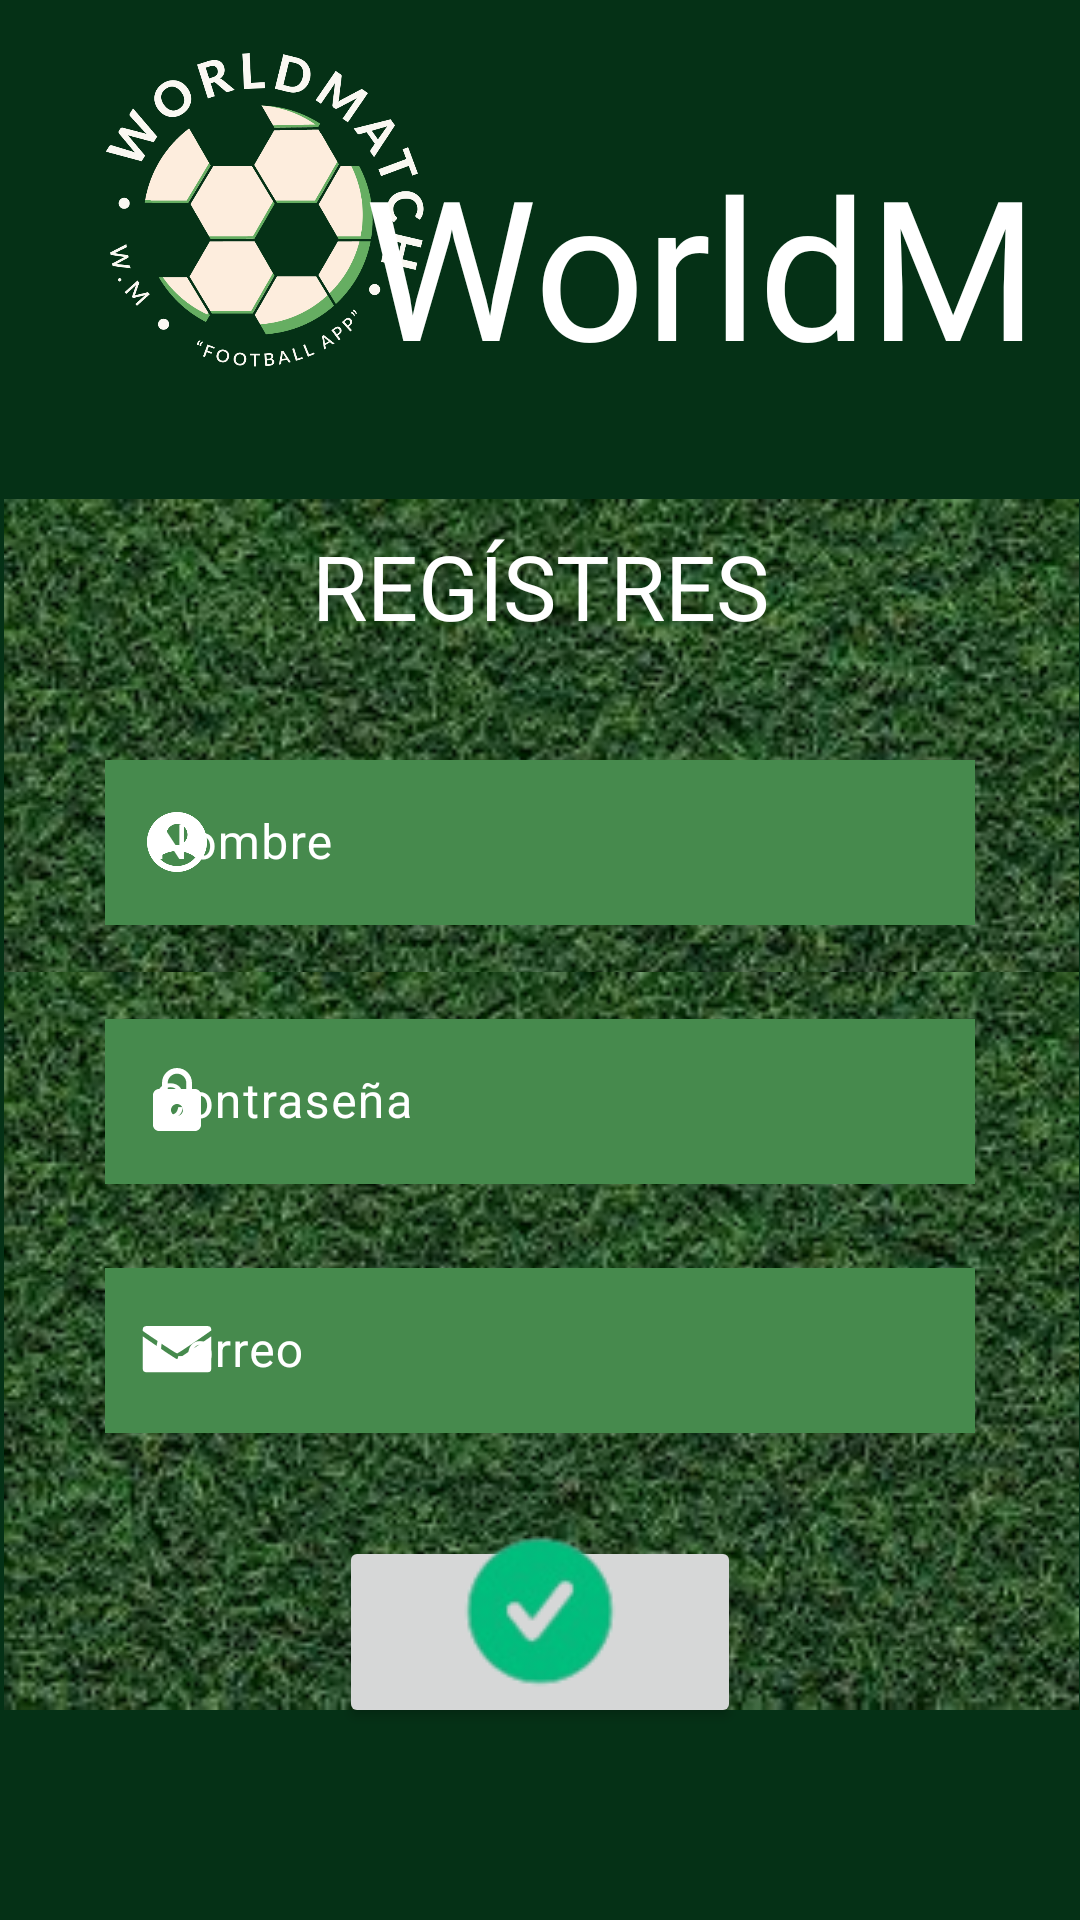

Here is an Android app screen rendered from its layout file. Give the layout XML and the strings, colors and styles it references.
<!-- AndroidManifest.xml: application theme Theme.WorldMatch -->
<!-- res/layout/activity_registro.xml -->
<?xml version="1.0" encoding="utf-8"?>
<androidx.constraintlayout.widget.ConstraintLayout xmlns:android="http://schemas.android.com/apk/res/android"
    xmlns:app="http://schemas.android.com/apk/res-auto"
    xmlns:tools="http://schemas.android.com/tools"
    android:layout_width="match_parent"
    android:layout_height="match_parent"
    android:background="@color/fondo"
    tools:context=".Login">


    <ImageView
        android:id="@+id/imageView2"
        android:layout_width="171dp"
        android:layout_height="153dp"
        app:layout_constraintBottom_toTopOf="@+id/guideline6"
        app:layout_constraintStart_toStartOf="parent"
        app:layout_constraintTop_toTopOf="parent"
        app:srcCompat="@drawable/ic_logo" />

    <androidx.constraintlayout.widget.Guideline
        android:id="@+id/guideline6"
        android:layout_width="wrap_content"
        android:layout_height="wrap_content"
        android:orientation="horizontal"
        app:layout_constraintGuide_percent="0.23119015" />

    <TextView
        android:id="@+id/textView"
        android:layout_width="228dp"
        android:layout_height="73dp"
        android:fontFamily="@font/fuete"
        android:text="WorldMatch"
        android:textAlignment="center"
        android:textColor="@color/white"
        android:textSize="65dp"
        app:layout_constraintBottom_toTopOf="@+id/guideline6"
        app:layout_constraintEnd_toEndOf="parent"
        app:layout_constraintStart_toStartOf="@+id/guideline7"
        app:layout_constraintTop_toTopOf="@+id/guideline8" />

    <androidx.constraintlayout.widget.Guideline
        android:id="@+id/guideline7"
        android:layout_width="wrap_content"
        android:layout_height="wrap_content"
        android:orientation="vertical"
        app:layout_constraintGuide_percent="0.29683697" />

    <androidx.constraintlayout.widget.Guideline
        android:id="@+id/guideline8"
        android:layout_width="wrap_content"
        android:layout_height="wrap_content"
        android:orientation="horizontal"
        app:layout_constraintGuide_percent="0.023255814" />

    <ImageView
        android:id="@+id/cesped1"
        android:layout_width="415dp"
        android:layout_height="246dp"
        app:layout_constraintEnd_toEndOf="parent"
        app:layout_constraintStart_toStartOf="parent"
        app:layout_constraintTop_toTopOf="@+id/guideline9"
        app:srcCompat="@drawable/cesped" />

    <ImageView
        android:id="@+id/cesped2"
        android:layout_width="415dp"
        android:layout_height="246dp"
        app:layout_constraintBottom_toTopOf="@+id/guideline10"
        app:layout_constraintEnd_toEndOf="parent"
        app:layout_constraintStart_toStartOf="parent"
        app:srcCompat="@drawable/cesped" />

    <com.google.android.material.textfield.TextInputLayout
        android:id="@+id/usernameRegistro"
        android:layout_width="290dp"
        android:layout_height="61dp"
        android:textColorHint="@color/white"
        app:layout_constraintBottom_toTopOf="@+id/guideline11"
        app:layout_constraintEnd_toEndOf="parent"
        app:layout_constraintStart_toStartOf="parent"
        app:layout_constraintTop_toTopOf="@+id/guideline13"
        app:startIconDrawable="@drawable/ic_persona"
        app:startIconTint="@color/white">

        <EditText
            android:id="@+id/username"
            android:layout_width="match_parent"
            android:layout_height="55dp"
            android:background="#468A4D"
            android:hint="Nombre"
            android:inputType="textPersonName" />
    </com.google.android.material.textfield.TextInputLayout>

    <com.google.android.material.textfield.TextInputLayout
        android:id="@+id/passwordRegistro"
        android:layout_width="290dp"
        android:layout_height="61dp"
        android:textColorHint="@color/white"
        app:layout_constraintBottom_toTopOf="@+id/guideline21"
        app:layout_constraintEnd_toEndOf="parent"
        app:layout_constraintStart_toStartOf="parent"
        app:layout_constraintTop_toTopOf="@+id/guideline14"
        app:startIconDrawable="@drawable/ic_password"
        app:startIconTint="@color/white">

        <EditText
            android:id="@+id/password"
            android:layout_width="match_parent"
            android:layout_height="55dp"
            android:background="#468A4D"
            android:hint="Contraseña"
            android:inputType="textPersonName" />

    </com.google.android.material.textfield.TextInputLayout>

    <com.google.android.material.textfield.TextInputLayout
        android:id="@+id/correoRegistro"
        android:layout_width="290dp"
        android:layout_height="61dp"
        android:textColorHint="@color/white"
        app:layout_constraintBottom_toTopOf="@+id/guideline30"
        app:layout_constraintEnd_toEndOf="parent"
        app:layout_constraintStart_toStartOf="parent"
        app:layout_constraintTop_toTopOf="@+id/guideline31"
        app:startIconDrawable="@drawable/correo"
        app:startIconTint="@color/white">

        <EditText
            android:id="@+id/correo"
            android:layout_width="match_parent"
            android:layout_height="55dp"
            android:background="#468A4D"
            android:hint="Correo"
            android:inputType="textPersonName" />
    </com.google.android.material.textfield.TextInputLayout>

    <androidx.constraintlayout.widget.Guideline
        android:id="@+id/guideline9"
        android:layout_width="wrap_content"
        android:layout_height="wrap_content"
        android:orientation="horizontal"
        app:layout_constraintGuide_percent="0.26" />

    <androidx.constraintlayout.widget.Guideline
        android:id="@+id/guideline10"
        android:layout_width="wrap_content"
        android:layout_height="wrap_content"
        android:orientation="horizontal"
        app:layout_constraintGuide_percent="0.89056087" />

    <androidx.constraintlayout.widget.Guideline
        android:id="@+id/guideline11"
        android:layout_width="wrap_content"
        android:layout_height="wrap_content"
        android:orientation="horizontal"
        app:layout_constraintGuide_percent="0.48" />

    <androidx.constraintlayout.widget.Guideline
        android:id="@+id/guideline13"
        android:layout_width="wrap_content"
        android:layout_height="wrap_content"
        android:orientation="horizontal"
        app:layout_constraintGuide_percent="0.39" />

    <androidx.constraintlayout.widget.Guideline
        android:id="@+id/guideline14"
        android:layout_width="wrap_content"
        android:layout_height="wrap_content"
        android:orientation="horizontal"
        app:layout_constraintGuide_percent="0.49" />

    <Button
        android:id="@+id/aceptRegistro"
        android:layout_width="134dp"
        android:layout_height="64dp"
        android:drawableBottom="@drawable/check"
        android:text=""
        app:layout_constraintBottom_toTopOf="@+id/guideline19"
        app:layout_constraintEnd_toEndOf="parent"
        app:layout_constraintStart_toStartOf="parent"
        app:layout_constraintTop_toTopOf="@+id/guideline12" />

    <androidx.constraintlayout.widget.Guideline
        android:id="@+id/guideline12"
        android:layout_width="wrap_content"
        android:layout_height="wrap_content"
        android:orientation="horizontal"
        app:layout_constraintGuide_percent="0.8" />

    <androidx.constraintlayout.widget.Guideline
        android:id="@+id/guideline19"
        android:layout_width="wrap_content"
        android:layout_height="wrap_content"
        android:orientation="horizontal"
        app:layout_constraintGuide_percent="0.9" />

    <TextView
        android:id="@+id/textView2"
        android:layout_width="153dp"
        android:layout_height="41dp"
        android:fontFamily="@font/bradlens"
        android:text="REGÍSTRESE"
        android:textAlignment="center"
        android:textColor="@color/white"
        android:textSize="30dp"
        app:layout_constraintBottom_toTopOf="@+id/guideline20"
        app:layout_constraintEnd_toEndOf="parent"
        app:layout_constraintStart_toStartOf="parent"
        app:layout_constraintTop_toTopOf="@+id/guideline22" />

    <androidx.constraintlayout.widget.Guideline
        android:id="@+id/guideline20"
        android:layout_width="wrap_content"
        android:layout_height="wrap_content"
        android:orientation="horizontal"
        app:layout_constraintGuide_percent="0.33" />

    <androidx.constraintlayout.widget.Guideline
        android:id="@+id/guideline22"
        android:layout_width="wrap_content"
        android:layout_height="wrap_content"
        android:orientation="horizontal"
        app:layout_constraintGuide_percent="0.28" />

    <androidx.constraintlayout.widget.Guideline
        android:id="@+id/guideline26"
        android:layout_width="wrap_content"
        android:layout_height="wrap_content"
        android:orientation="vertical"
        app:layout_constraintGuide_percent="0.87" />

    <androidx.constraintlayout.widget.Guideline
        android:id="@+id/guideline21"
        android:layout_width="wrap_content"
        android:layout_height="wrap_content"
        android:orientation="horizontal"
        app:layout_constraintGuide_percent="0.65" />

    <androidx.constraintlayout.widget.Guideline
        android:id="@+id/guideline29"
        android:layout_width="wrap_content"
        android:layout_height="wrap_content"
        android:orientation="horizontal"
        app:layout_constraintGuide_percent="0.6867305" />

    <androidx.constraintlayout.widget.Guideline
        android:id="@+id/guideline30"
        android:layout_width="wrap_content"
        android:layout_height="wrap_content"
        android:orientation="horizontal"
        app:layout_constraintGuide_percent="0.76880985" />

    <androidx.constraintlayout.widget.Guideline
        android:id="@+id/guideline31"
        android:layout_width="wrap_content"
        android:layout_height="wrap_content"
        android:orientation="horizontal"
        app:layout_constraintGuide_percent="0.63" />

</androidx.constraintlayout.widget.ConstraintLayout>
<!-- resources referenced by this layout -->
<resources>
  <color name="fondo">#053116</color>
  <color name="white">#FFFFFFFF</color>
  <!-- drawable cesped: jpg bitmap (drawable, 16641 bytes) -->
  <!-- drawable check: png bitmap (drawable, 5857 bytes) -->
  <!-- drawable correo (drawable) -->
  <vector android:height="24dp" android:viewportHeight="42"
      android:viewportWidth="42" android:width="24dp" xmlns:android="http://schemas.android.com/apk/res/android">
      <path android:fillColor="#FF000000" android:pathData="M41,31v-18c0,0 -18.2,12.7 -19.97,13.359C19.29,25.73 1,13 1,13v18c0,2.5 0.53,3 3,3h34C40.529,34 41,33.561 41,31zM40.971,9.471c0,-1.821 -0.531,-2.471 -2.971,-2.471h-34c-2.51,0 -3,0.78 -3,2.6l0.03,0.28c0,0 18.069,12.44 20,13.12C23.07,22.21 41,9.6 41,9.6L40.971,9.471z"/>
  </vector>
  <!-- drawable ic_logo: png bitmap (drawable, 126070 bytes) -->
  <!-- drawable ic_password (drawable) -->
  <vector android:height="24dp" android:tint="#1A8324"
      android:viewportHeight="24" android:viewportWidth="24"
      android:width="24dp" xmlns:android="http://schemas.android.com/apk/res/android">
      <path android:fillColor="@android:color/white" android:pathData="M18,8h-1L17,6c0,-2.76 -2.24,-5 -5,-5S7,3.24 7,6v2L6,8c-1.1,0 -2,0.9 -2,2v10c0,1.1 0.9,2 2,2h12c1.1,0 2,-0.9 2,-2L20,10c0,-1.1 -0.9,-2 -2,-2zM12,17c-1.1,0 -2,-0.9 -2,-2s0.9,-2 2,-2 2,0.9 2,2 -0.9,2 -2,2zM15.1,8L8.9,8L8.9,6c0,-1.71 1.39,-3.1 3.1,-3.1 1.71,0 3.1,1.39 3.1,3.1v2z"/>
  </vector>
  <!-- drawable ic_persona (drawable) -->
  <vector android:height="24dp" android:viewportHeight="24"
      android:viewportWidth="24" android:width="24dp" xmlns:android="http://schemas.android.com/apk/res/android">
      <path android:fillColor="#1A8324" android:pathData="M12,2C6.48,2 2,6.48 2,12s4.48,10 10,10s10,-4.48 10,-10S17.52,2 12,2zM12,6c1.93,0 3.5,1.57 3.5,3.5S13.93,13 12,13s-3.5,-1.57 -3.5,-3.5S10.07,6 12,6zM12,20c-2.03,0 -4.43,-0.82 -6.14,-2.88C7.55,15.8 9.68,15 12,15s4.45,0.8 6.14,2.12C16.43,19.18 14.03,20 12,20z"/>
  </vector>
  <style name="Theme.WorldMatch" parent="Base.Theme.WorldMatch" />
  <style name="Base.Theme.WorldMatch" parent="Theme.Material3.DayNight.NoActionBar">
          
          
      </style>
</resources>
